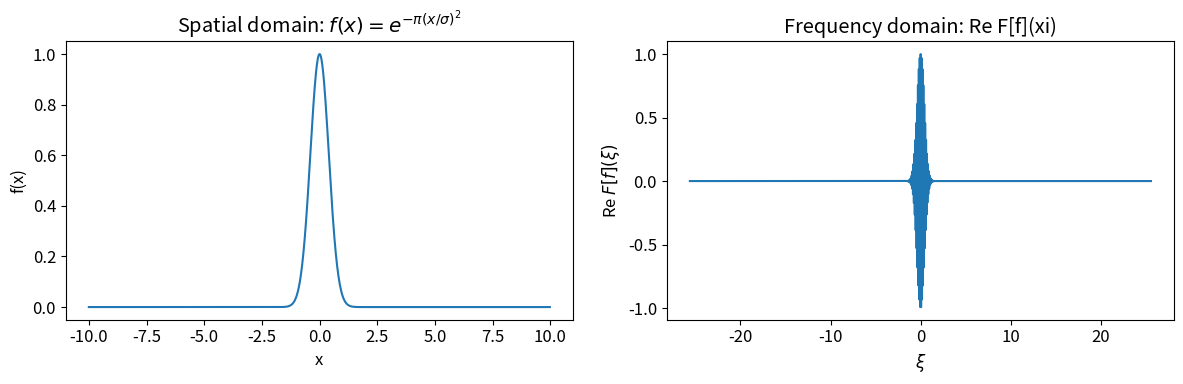
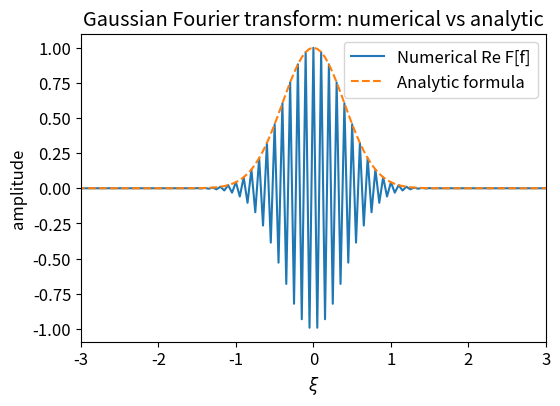
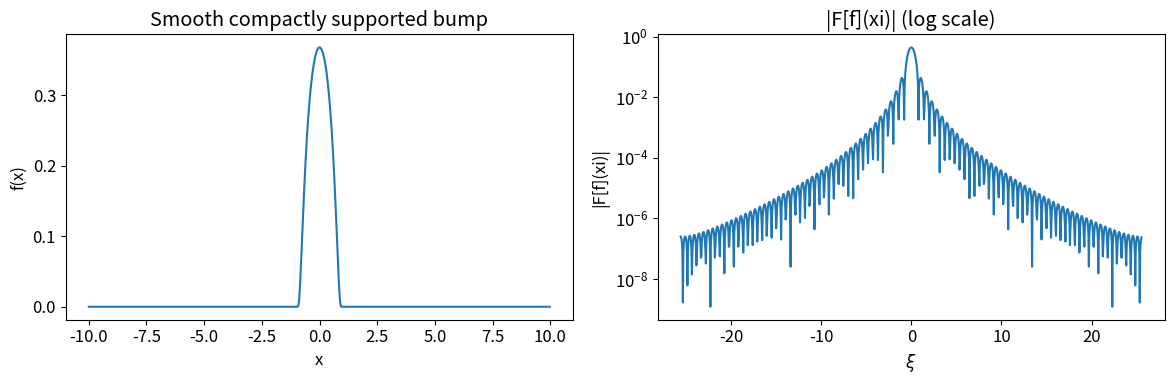
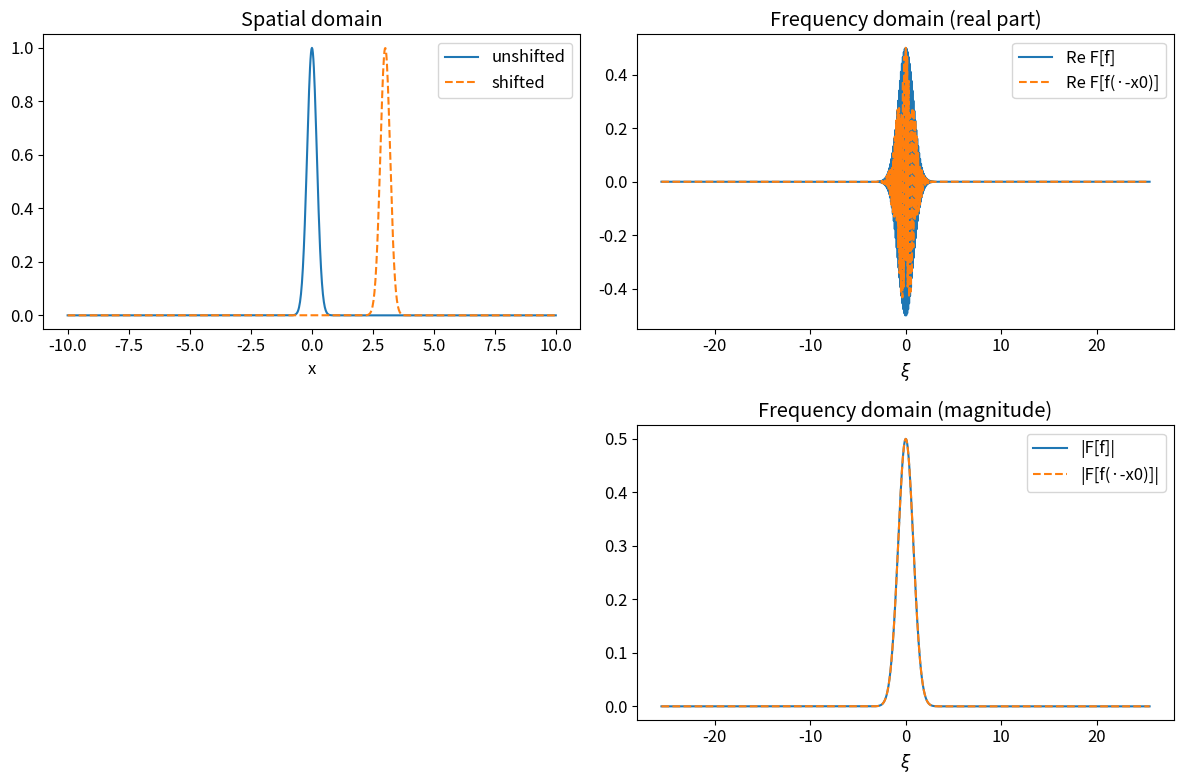
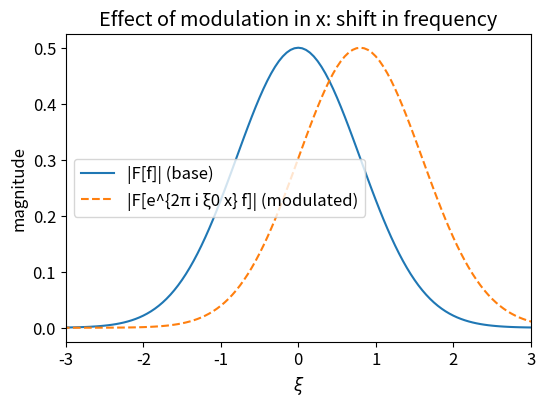
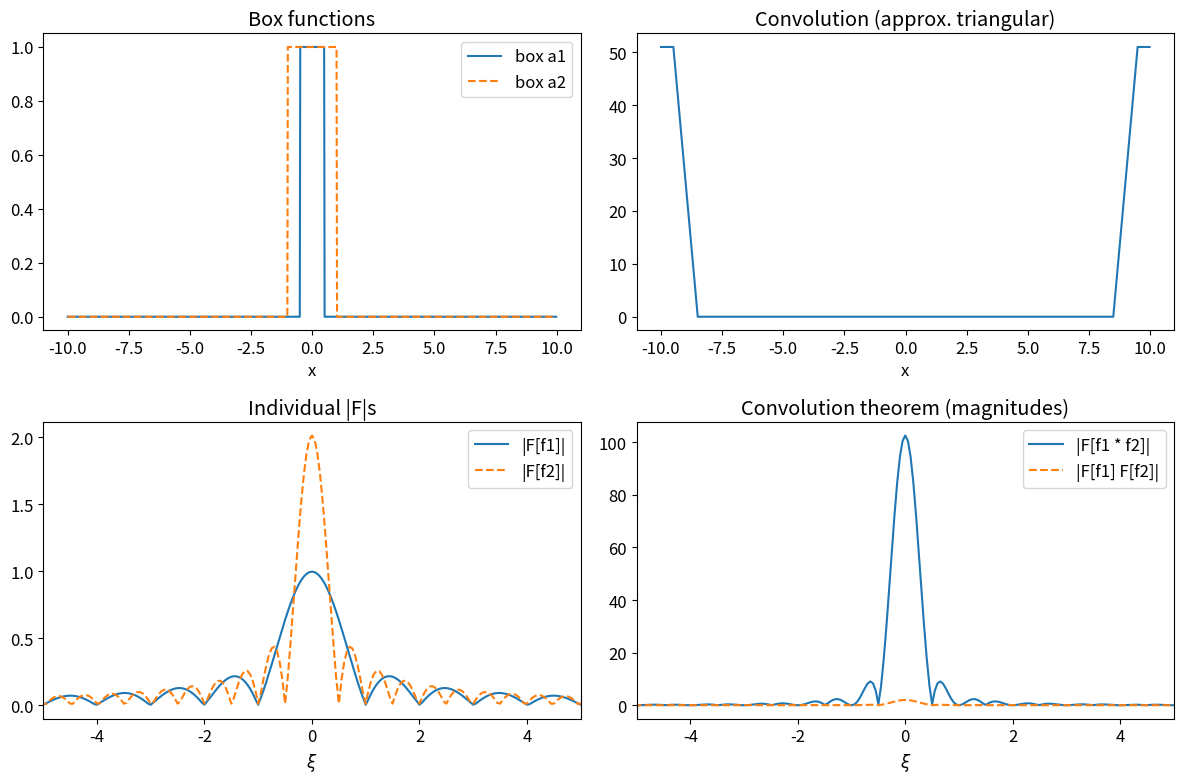
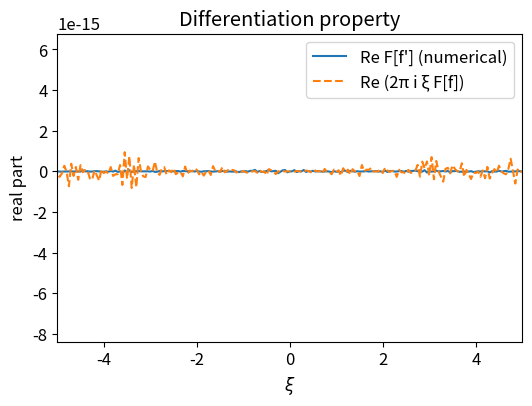

These figures' Python source, in order:
import numpy as np
import matplotlib.pyplot as plt

%matplotlib inline

plt.rcParams['figure.figsize'] = (6, 4)
plt.rcParams['font.size'] = 12


def make_grid(N=1024, L=20.0):
    """Return spatial grid x and spacing dx on [-L/2, L/2)."""
    dx = L / N
    x = np.linspace(-L/2, L/2 - dx, N)
    return x, dx


def fourier_transform(fx, dx):
    """Approximate continuous FT of samples fx on an equally spaced grid."""
    N = fx.size
    F = np.fft.fft(fx)
    xi = np.fft.fftfreq(N, d=dx)
    Fxi = np.fft.fftshift(F) * dx
    xi = np.fft.fftshift(xi)
    return xi, Fxi


def inverse_fourier_transform(Fxi, dx):
    """Approximate inverse FT from samples of F[f]."""
    F_unshifted = np.fft.ifftshift(Fxi) / dx
    fx_rec = np.fft.ifft(F_unshifted)
    return fx_rec.real


# Create grid
N = 1024
L = 20.0
x, dx = make_grid(N=N, L=L)

# Gaussian with adjustable width
sigma = 1.0
f = np.exp(- (np.pi * (x / sigma)**2))

# Numerical Fourier transform
xi, F = fourier_transform(f, dx)

fig, axes = plt.subplots(1, 2, figsize=(12, 4))

axes[0].plot(x, f)
axes[0].set_title(r"Spatial domain: $f(x) = e^{-\pi (x/\sigma)^2}$")
axes[0].set_xlabel("x")
axes[0].set_ylabel("f(x)")

axes[1].plot(xi, np.real(F))
axes[1].set_title("Frequency domain: Re F[f](xi)")
axes[1].set_xlabel(r"$\xi$")
axes[1].set_ylabel(r"Re $F[f](\xi)$")

plt.tight_layout()
plt.show()


# Analytic Fourier transform of the Gaussian with our convention
F_analytic = sigma * np.exp(-np.pi * (sigma * xi)**2)

fig, ax = plt.subplots()
ax.plot(xi, np.real(F), label="Numerical Re F[f]")
ax.plot(xi, F_analytic, '--', label="Analytic formula")
ax.set_xlim(-3, 3)
ax.set_xlabel(r"$\xi$")
ax.set_ylabel("amplitude")
ax.set_title("Gaussian Fourier transform: numerical vs analytic")
ax.legend()
plt.show()


def smooth_bump(x):
    out = np.zeros_like(x)
    mask = np.abs(x) < 1.0
    t = x[mask]
    out[mask] = np.exp(-1.0 / (1.0 - t**2))
    return out

f_bump = smooth_bump(x)
xi_bump, F_bump = fourier_transform(f_bump, dx)

fig, axes = plt.subplots(1, 2, figsize=(12, 4))

axes[0].plot(x, f_bump)
axes[0].set_title("Smooth compactly supported bump")
axes[0].set_xlabel("x")
axes[0].set_ylabel("f(x)")

axes[1].plot(xi_bump, np.abs(F_bump))
axes[1].set_yscale('log')
axes[1].set_title("|F[f](xi)| (log scale)")
axes[1].set_xlabel(r"$\xi$")
axes[1].set_ylabel("|F[f](xi)|")

plt.tight_layout()
plt.show()


# Base Gaussian
sigma = 0.5
f0 = np.exp(-np.pi * (x / sigma)**2)
xi0, F0 = fourier_transform(f0, dx)

# Shifted Gaussian: f(x - x0)
x0 = 3.0
f_shift = np.exp(-np.pi * ((x - x0) / sigma)**2)
xi_shift, F_shift = fourier_transform(f_shift, dx)

fig, axes = plt.subplots(2, 2, figsize=(12, 8))

axes[0, 0].plot(x, f0, label="unshifted")
axes[0, 0].plot(x, f_shift, '--', label="shifted")
axes[0, 0].set_title("Spatial domain")
axes[0, 0].set_xlabel("x")
axes[0, 0].legend()

axes[0, 1].plot(xi0, np.real(F0), label="Re F[f]")
axes[0, 1].plot(xi_shift, np.real(F_shift), '--', label="Re F[f(·-x0)]")
axes[0, 1].set_title("Frequency domain (real part)")
axes[0, 1].set_xlabel(r"$\xi$")
axes[0, 1].legend()

axes[1, 1].plot(xi0, np.abs(F0), label="|F[f]|")
axes[1, 1].plot(xi_shift, np.abs(F_shift), '--', label="|F[f(·-x0)]|")
axes[1, 1].set_title("Frequency domain (magnitude)")
axes[1, 1].set_xlabel(r"$\xi$")
axes[1, 1].legend()

axes[1, 0].axis('off')

plt.tight_layout()
plt.show()


# Modulated Gaussian: e^{2 pi i xi0 x} f(x)
xi0_mod = 0.8
modulation = np.exp(2j * np.pi * xi0_mod * x)
f_mod = modulation * f0
xi_mod, F_mod = fourier_transform(f_mod, dx)

fig, ax = plt.subplots(figsize=(6, 4))
ax.plot(xi0, np.abs(F0), label="|F[f]| (base)")
ax.plot(xi_mod, np.abs(F_mod), '--', label="|F[e^{2π i ξ0 x} f]| (modulated)")
ax.set_xlim(-3, 3)
ax.set_xlabel(r"$\xi$")
ax.set_ylabel("magnitude")
ax.set_title("Effect of modulation in x: shift in frequency")
ax.legend()
plt.show()


# Box function of half-width a
def box(x, a):
    return ((np.abs(x) <= a)).astype(float)

a1, a2 = 0.5, 1.0
f1 = box(x, a1)
f2 = box(x, a2)

# Convolution via discrete convolution (circular approximation on our finite grid)
f_conv = np.fft.ifft(np.fft.fft(f1) * np.fft.fft(f2)).real

# Fourier transforms
xi1, F1 = fourier_transform(f1, dx)
xi2, F2 = fourier_transform(f2, dx)
xi_conv, F_conv = fourier_transform(f_conv, dx)

fig, axes = plt.subplots(2, 2, figsize=(12, 8))

axes[0, 0].plot(x, f1, label="box a1")
axes[0, 0].plot(x, f2, '--', label="box a2")
axes[0, 0].set_title("Box functions")
axes[0, 0].set_xlabel("x")
axes[0, 0].legend()

axes[0, 1].plot(x, f_conv)
axes[0, 1].set_title("Convolution (approx. triangular)")
axes[0, 1].set_xlabel("x")

axes[1, 0].plot(xi1, np.abs(F1), label="|F[f1]|")
axes[1, 0].plot(xi2, np.abs(F2), '--', label="|F[f2]|")
axes[1, 0].set_xlim(-5, 5)
axes[1, 0].set_title("Individual |F|s")
axes[1, 0].set_xlabel(r"$\xi$")
axes[1, 0].legend()

axes[1, 1].plot(xi_conv, np.abs(F_conv), label="|F[f1 * f2]|")
axes[1, 1].plot(xi1, np.abs(F1 * F2), '--', label="|F[f1] F[f2]|")
axes[1, 1].set_xlim(-5, 5)
axes[1, 1].set_title("Convolution theorem (magnitudes)")
axes[1, 1].set_xlabel(r"$\xi$")
axes[1, 1].legend()

plt.tight_layout()
plt.show()


# Use the Gaussian again
f = np.exp(-np.pi * x**2)

# Numerical derivative via central difference
df = (np.roll(f, -1) - np.roll(f, 1)) / (2 * dx)

xi, F = fourier_transform(f, dx)
xi_df, F_df = fourier_transform(df, dx)

# Right-hand side (2 pi i xi) F
rhs = (2j * np.pi * xi) * F

fig, ax = plt.subplots(figsize=(6, 4))
ax.plot(xi, np.real(F_df), label="Re F[f'] (numerical)")
ax.plot(xi, np.real(rhs), '--', label="Re (2π i ξ F[f])")
ax.set_xlim(-5, 5)
ax.set_xlabel(r"$\xi$")
ax.set_ylabel("real part")
ax.set_title("Differentiation property")
ax.legend()
plt.show()


# Take f to be the smooth bump on our grid
f = smooth_bump(x)
xi, F = fourier_transform(f, dx)

# Approximate L2 norms via Riemann sums
L2_x = np.sqrt(np.sum(np.abs(f)**2) * dx)

# Frequency spacing (from fftfreq conventions)
N = x.size
dxi = xi[1] - xi[0]
L2_xi = np.sqrt(np.sum(np.abs(F)**2) * dxi)

print("L2 norm in x  ≈", L2_x)
print("L2 norm in xi ≈", L2_xi)
print("Relative difference:", abs(L2_x - L2_xi) / L2_x)


def numerical_variance(grid, density, dx):
    """Compute variance of a probability density on a grid with spacing dx."""
    density = density / (np.sum(density) * dx)
    mean = np.sum(grid * density) * dx
    var = np.sum((grid - mean)**2 * density) * dx
    return var

# Gaussian
sigma_g = 1.0
f_gauss = np.exp(- (x / sigma_g)**2 / 2.0)
xi_g, F_gauss = fourier_transform(f_gauss, dx)

# Box
a_box = 1.0
f_box = box(x, a_box)
xi_bx, F_box = fourier_transform(f_box, dx)

# Densities |f|^2 and |F|^2
rho_x_gauss = np.abs(f_gauss)**2
rho_x_box = np.abs(f_box)**2

rho_xi_gauss = np.abs(F_gauss)**2
rho_xi_box = np.abs(F_box)**2

# Variances
var_x_gauss = numerical_variance(x, rho_x_gauss, dx)
var_x_box = numerical_variance(x, rho_x_box, dx)

dxi = xi_g[1] - xi_g[0]
var_xi_gauss = numerical_variance(xi_g, rho_xi_gauss, dxi)
var_xi_box = numerical_variance(xi_bx, rho_xi_box, dxi)

print("Gaussian:")
print("  sigma_x  ≈", np.sqrt(var_x_gauss))
print("  sigma_xi ≈", np.sqrt(var_xi_gauss))
print("  product  ≈", np.sqrt(var_x_gauss * var_xi_gauss))

print("\nBox:")
print("  sigma_x  ≈", np.sqrt(var_x_box))
print("  sigma_xi ≈", np.sqrt(var_xi_box))
print("  product  ≈", np.sqrt(var_x_box * var_xi_box))
